Run: headless pygame with SDL's dummy video driver; simulated clock (each Clock.tick advances the game by its frame time, no real sleeping); random seed 0; keys injected as events and as key.get_pressed() state; no mouse input.
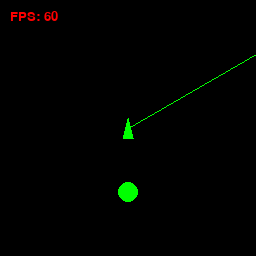
Frame 1 of 4 · flips 1–60 · no input
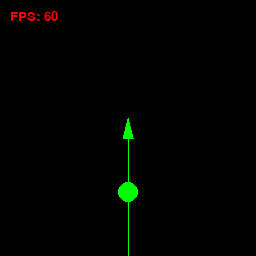
Frame 2 of 4 · flips 61–180 · tapped SPACE, RETURN · held RIGHT (→), D
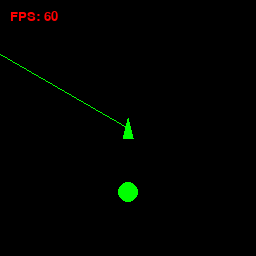
Frame 3 of 4 · flips 181–300 · held DOWN (↓), S
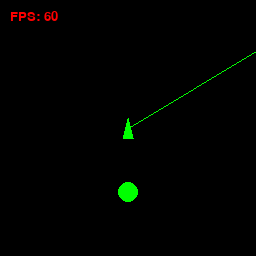
Frame 4 of 4 · flips 301–420 · held LEFT (←), A, UP (↑), W

The pygame program that drew these frames:

import pygame as pg
import math

width = 256
height = 256
fps = 120

angle = 0

color_bg = (0, 0, 0)
color_go = (0, 255, 0)
color_gui = (255, 0, 0)

def draw_target(surface, pos, radius):
    pg.draw.circle(surface, color_go, pos, radius)

def draw_lasergun(surface, angle, gun_width, gun_length):
    p1 = pg.math.Vector2(0.5 * width, 0.5 * (height - gun_length))
    p2 = pg.math.Vector2(0.5 * (width - gun_width), 0.5 * (height + gun_length))
    p3 = pg.math.Vector2(0.5 * (width + gun_width), 0.5 * (height + gun_length))

    pg.draw.polygon(surface, color_go, (p1, p2, p3))

def draw_laserbeam(surface, angle):
    pg.draw.line(screen, color_go, 
        (width / 2, height / 2), ((math.sin(angle) + 0.5) * width, 
        (math.cos(angle + math.pi) + 0.5) * height))

pg.init()

clock = pg.time.Clock()

screen = pg.display.set_mode((width, height))
font = pg.font.Font(None, 20)

while True:
    for event in pg.event.get():
        if event.type == pg.QUIT:
            pg.quit()
            exit()

    angle += 2 * math.pi / 360

    if angle > 2 * math.pi:
        angle = 0
    
    clock.tick(fps)

    screen.fill(color_bg)

    target_pos = (int(0.5 * width), int(0.75 * height))
    draw_target(screen, target_pos, 10)

    lasergun_angle = angle
    laser_fires = True

    if (laser_fires):
        draw_laserbeam(screen, lasergun_angle)
    
    draw_lasergun(screen, lasergun_angle, 10, 20)
    
    fps_gui = font.render("FPS: {}".format(int(clock.get_fps())), True, color_gui)
    screen.blit(fps_gui, (10, 10))
    pg.display.flip()
